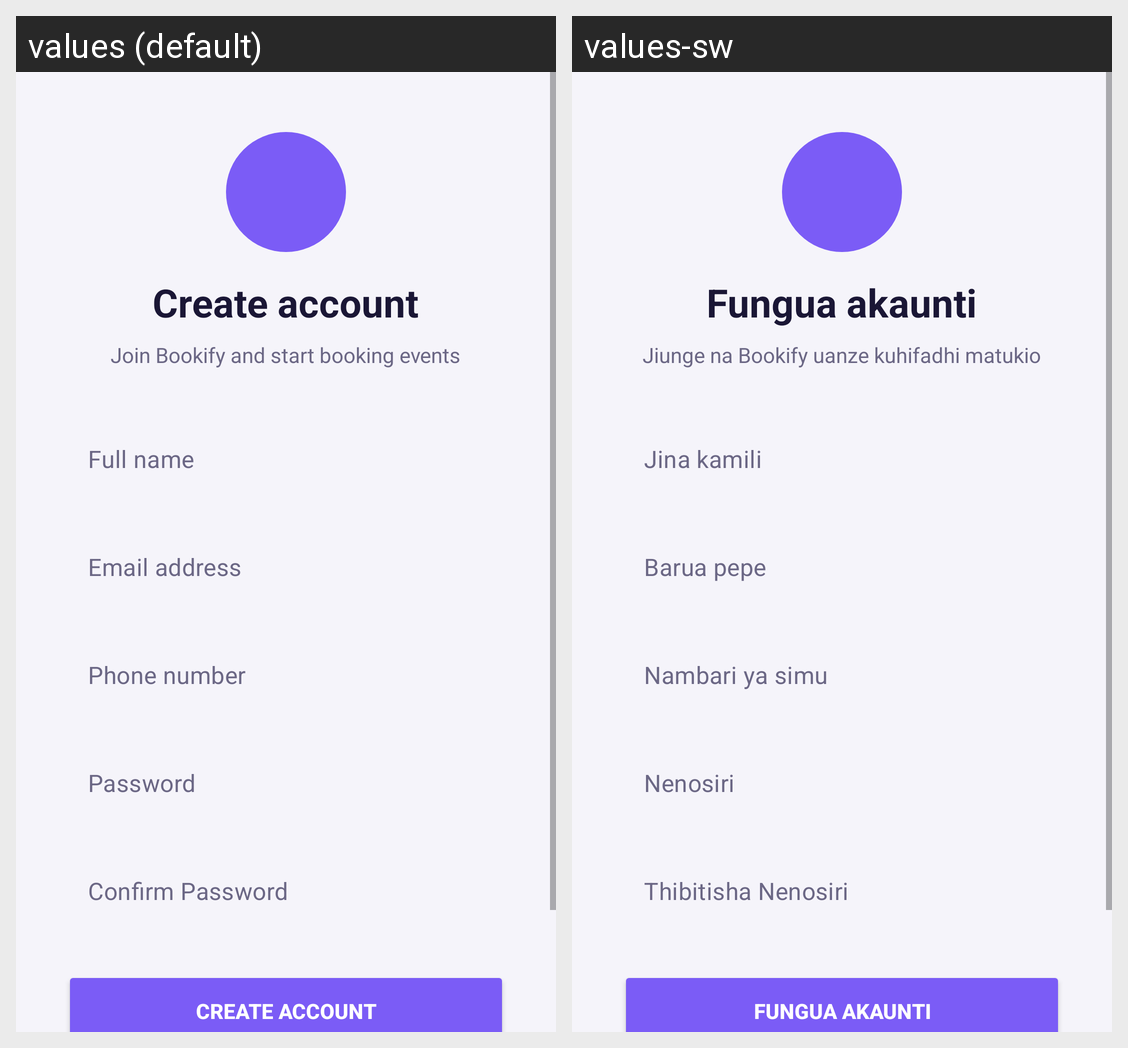

This grid shows one Android layout under two languages. Give, for every string resource on the screen, its name, the default text and each shown locale's text.
Android screen res/layout/activity_register.xml rendered under 2 locales, left to right: values (default), values-sw. Device: Nexus 5 (rendered at 1080×1920; each locale shown at half size, 540×960, under a caption strip naming it); theme Theme.Bookify.
Strings drawn on this screen, with the default value and each locale's value (text and hints the layout hard-codes, and strings that could not be matched under every locale, appear in the picture but are not listed):

create_account
  values: Create account
  values-sw: Fungua akaunti

register_subtitle
  values: Join Bookify and start booking events
  values-sw: Jiunge na Bookify uanze kuhifadhi matukio

full_name_hint
  values: Full name
  values-sw: Jina kamili

email_hint
  values: Email address
  values-sw: Barua pepe

phone_hint
  values: Phone number
  values-sw: Nambari ya simu

password_hint
  values: Password
  values-sw: Nenosiri

register_confirm_password_hint
  values: Confirm Password
  values-sw: Thibitisha Nenosiri
